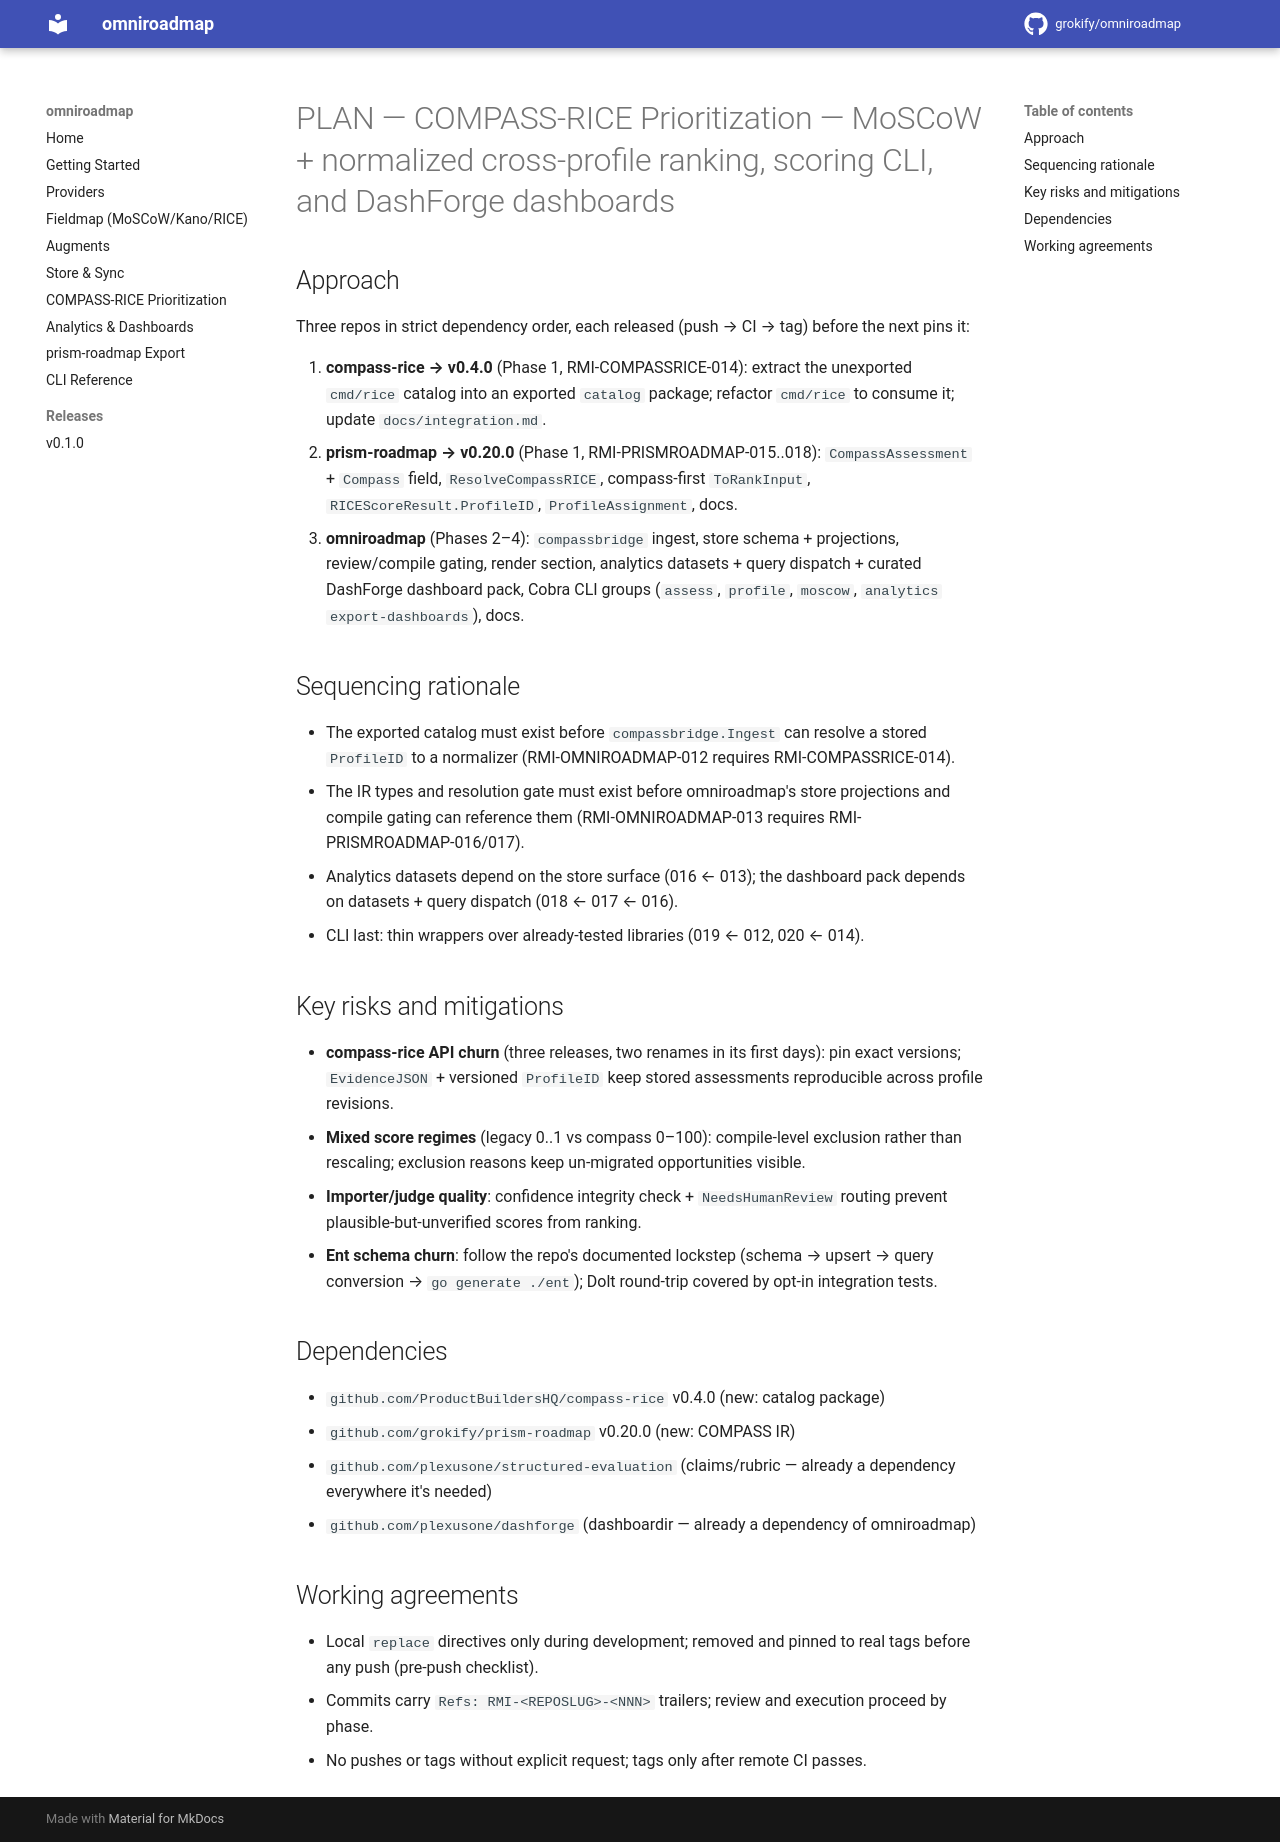

repository: grokify/omniroadmap · page: specs/initiatives/INIT-OMNIROADMAP-001/PLAN/index.html · generator: mkdocs

# PLAN — COMPASS-RICE Prioritization — MoSCoW + normalized cross-profile ranking, scoring CLI, and DashForge dashboards

## Approach

Three repos in strict dependency order, each released (push → CI → tag) before the next pins it:

1. **compass-rice → v0.4.0** (Phase 1, RMI-COMPASSRICE-014): extract the unexported `cmd/rice` catalog into an exported `catalog` package; refactor `cmd/rice` to consume it; update `docs/integration.md`.
2. **prism-roadmap → v0.20.0** (Phase 1, RMI-PRISMROADMAP-015..018): `CompassAssessment` + `Compass` field, `ResolveCompassRICE`, compass-first `ToRankInput`, `RICEScoreResult.ProfileID`, `ProfileAssignment`, docs.
3. **omniroadmap** (Phases 2–4): `compassbridge` ingest, store schema + projections, review/compile gating, render section, analytics datasets + query dispatch + curated DashForge dashboard pack, Cobra CLI groups (`assess`, `profile`, `moscow`, `analytics export-dashboards`), docs.

## Sequencing rationale

- The exported catalog must exist before `compassbridge.Ingest` can resolve a stored `ProfileID` to a normalizer (RMI-OMNIROADMAP-012 requires RMI-COMPASSRICE-014).
- The IR types and resolution gate must exist before omniroadmap's store projections and compile gating can reference them (RMI-OMNIROADMAP-013 requires RMI-PRISMROADMAP-016/017).
- Analytics datasets depend on the store surface (016 ← 013); the dashboard pack depends on datasets + query dispatch (018 ← 017 ← 016).
- CLI last: thin wrappers over already-tested libraries (019 ← 012, 020 ← 014).

## Key risks and mitigations

- **compass-rice API churn** (three releases, two renames in its first days): pin exact versions; `EvidenceJSON` + versioned `ProfileID` keep stored assessments reproducible across profile revisions.
- **Mixed score regimes** (legacy 0..1 vs compass 0–100): compile-level exclusion rather than rescaling; exclusion reasons keep un-migrated opportunities visible.
- **Importer/judge quality**: confidence integrity check + `NeedsHumanReview` routing prevent plausible-but-unverified scores from ranking.
- **Ent schema churn**: follow the repo's documented lockstep (schema → upsert → query conversion → `go generate ./ent`); Dolt round-trip covered by opt-in integration tests.

## Dependencies

- `github.com/ProductBuildersHQ/compass-rice` v0.4.0 (new: catalog package)
- `github.com/grokify/prism-roadmap` v0.20.0 (new: COMPASS IR)
- `github.com/plexusone/structured-evaluation` (claims/rubric — already a dependency everywhere it's needed)
- `github.com/plexusone/dashforge` (dashboardir — already a dependency of omniroadmap)

## Working agreements

- Local `replace` directives only during development; removed and pinned to real tags before any push (pre-push checklist).
- Commits carry `Refs: RMI-<REPOSLUG>-<NNN>` trailers; review and execution proceed by phase.
- No pushes or tags without explicit request; tags only after remote CI passes.
